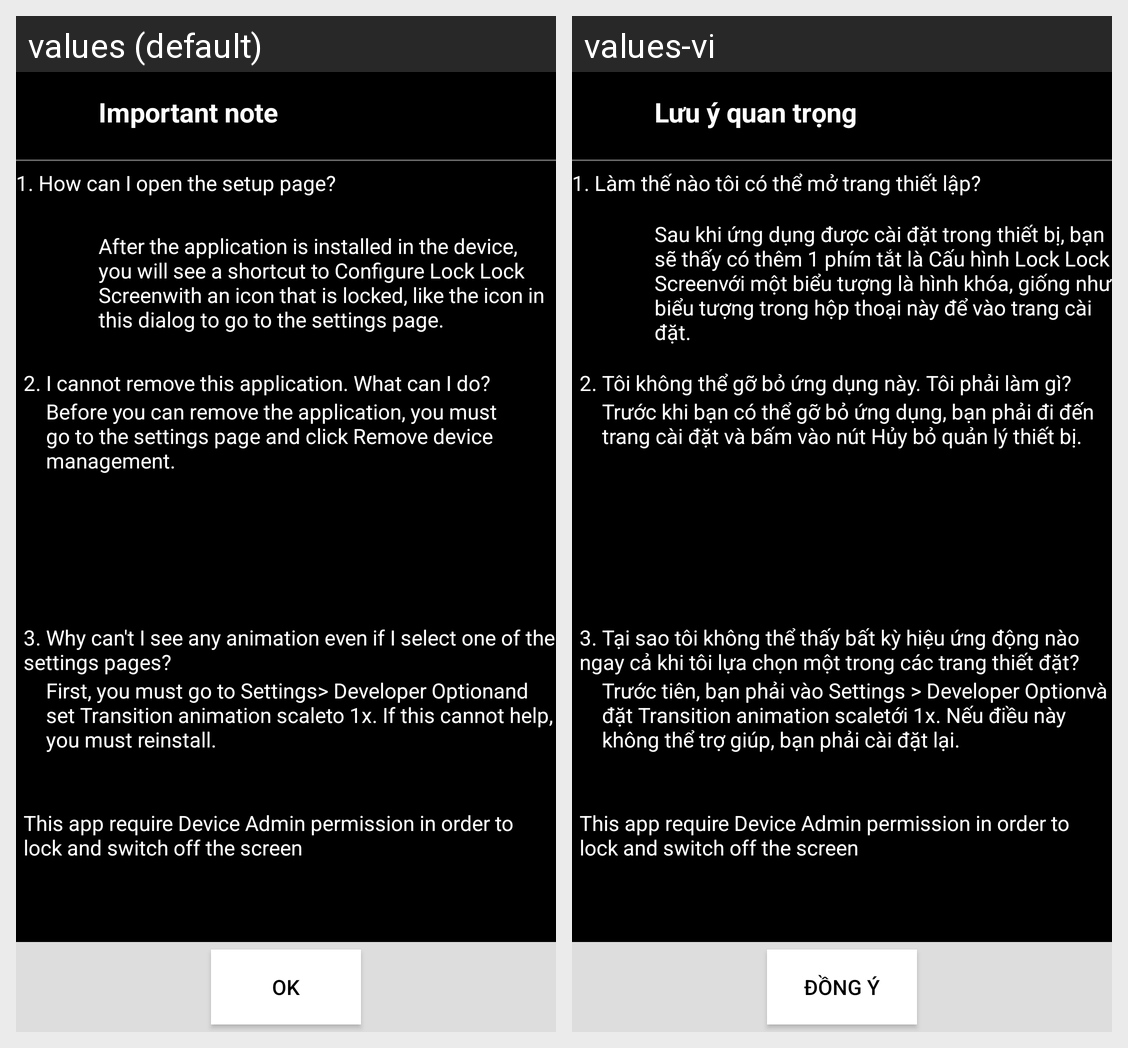

For this localized Android screen grid, give each drawn string resource with its value in every locale shown.
Android screen res/layout/dialog_setting.xml rendered under 2 locales, left to right: values (default), values-vi. Device: Nexus 5 (rendered at 1080×1920; each locale shown at half size, 540×960, under a caption strip naming it); theme SplashTheme.
Strings drawn on this screen, with the default value and each locale's value (text and hints the layout hard-codes, and strings that could not be matched under every locale, appear in the picture but are not listed):

title
  values: Important note
  values-vi: Lưu ý quan trọng

message_1
  values: 1. How can I open the setup page?
  values-vi: 1. Làm thế nào tôi có thể mở trang thiết lập?

description_1
  values: After the application is installed in the device, you will see a shortcut to Configure Lock Lock Screenwith an icon that is locked, like the icon in this dialog to go to the settings page.
  values-vi: Sau khi ứng dụng được cài đặt trong thiết bị, bạn sẽ thấy có thêm 1 phím tắt là Cấu hình Lock Lock Screenvới một biểu tượng là hình khóa, giống như biểu tượng trong hộp thoại này để vào trang cài đặt.

message_2
  values: 2. I cannot remove this application. What can I do?
  values-vi: 2. Tôi không thể gỡ bỏ ứng dụng này. Tôi phải làm gì?

description_2
  values: Before you can remove the application, you must go to the settings page and click Remove device management.
  values-vi: Trước khi bạn có thể gỡ bỏ ứng dụng, bạn phải đi đến trang cài đặt và bấm vào nút Hủy bỏ quản lý thiết bị.

message_3
  values: 3. Why can't I see any animation even if I select one of the settings pages?
  values-vi: 3. Tại sao tôi không thể thấy bất kỳ hiệu ứng động nào ngay cả khi tôi lựa chọn một trong các trang thiết đặt?

description_3
  values: First, you must go to Settings> Developer Optionand set Transition animation scaleto 1x. If this cannot help, you must reinstall.
  values-vi: Trước tiên, bạn phải vào Settings > Developer Optionvà đặt Transition animation scaletới 1x. Nếu điều này không thể trợ giúp, bạn phải cài đặt lại.

more
  values: This app require Device Admin permission in order to lock and switch off the screen
  values-vi: This app require Device Admin permission in order to lock and switch off the screen

ok
  values: OK
  values-vi: Đồng ý
